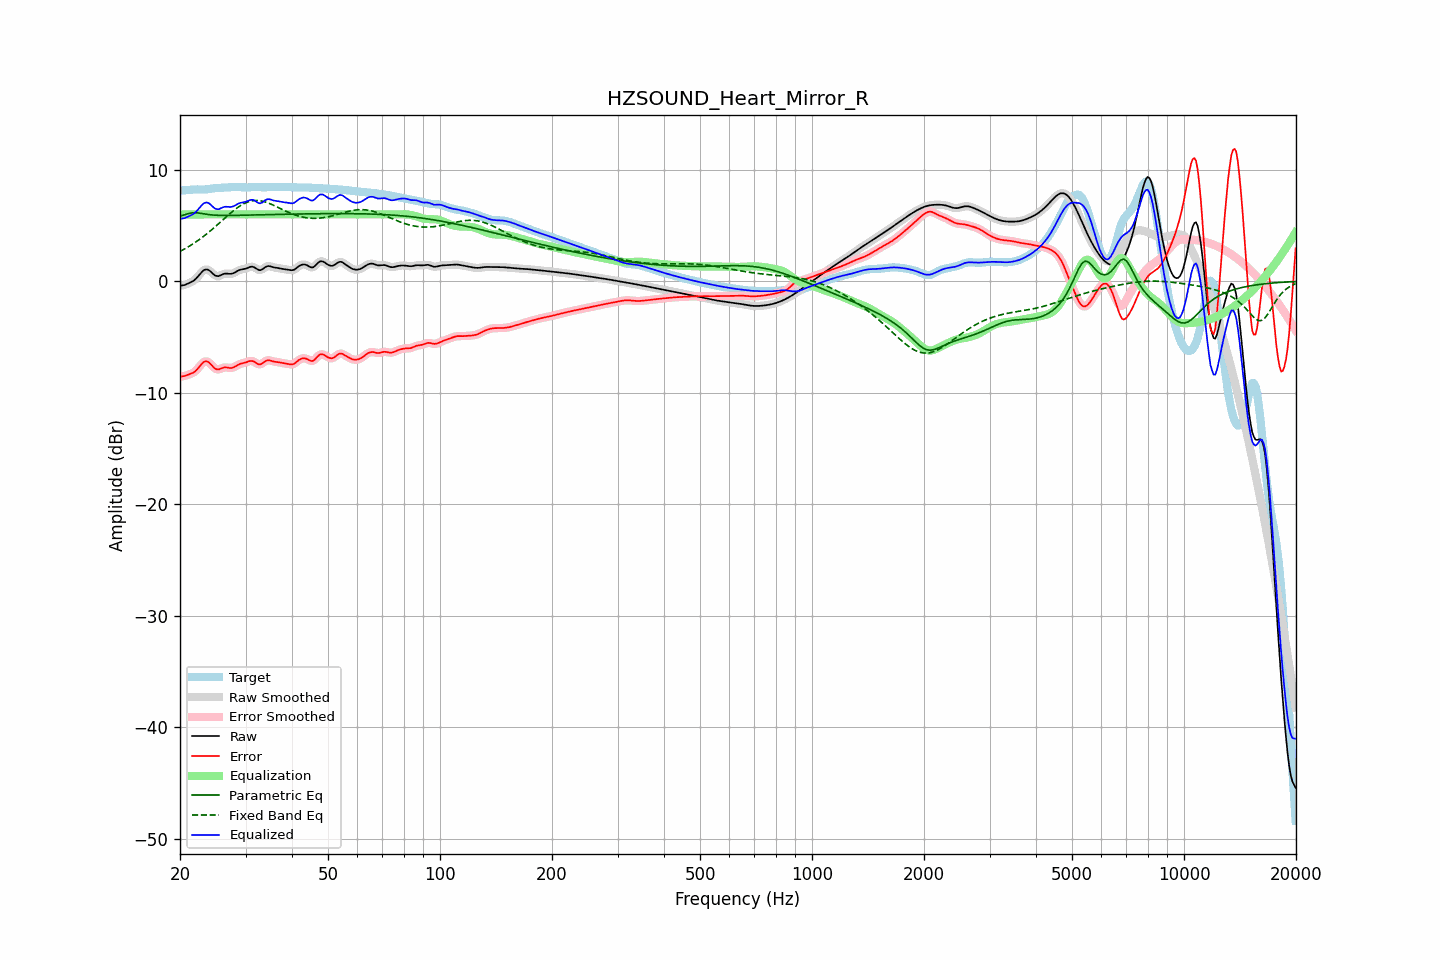

Data behind this chart, as committed beside it:
frequency, raw, error, smoothed, error_smoothed, equalization, parametric_eq, fixed_band_eq, equalized_raw, equalized_smoothed, target
20.00, -0.41, -8.56, -0.41, -8.56, 6.00, 5.85, 2.68, 5.59, 5.59, 8.15
20.20, -0.38, -8.54, -0.39, -8.54, 6.00, 5.89, 2.75, 5.62, 5.61, 8.15
20.40, -0.36, -8.51, -0.36, -8.51, 6.00, 5.94, 2.83, 5.64, 5.64, 8.16
20.61, -0.33, -8.49, -0.32, -8.48, 6.00, 5.98, 2.91, 5.67, 5.68, 8.16
20.81, -0.27, -8.44, -0.27, -8.44, 6.00, 6.02, 2.99, 5.73, 5.73, 8.17
21.02, -0.20, -8.38, -0.21, -8.39, 6.00, 6.06, 3.08, 5.80, 5.79, 8.18
21.23, -0.14, -8.34, -0.14, -8.34, 6.00, 6.10, 3.16, 5.86, 5.86, 8.20
21.44, -0.07, -8.28, -0.07, -8.28, 6.00, 6.13, 3.26, 5.93, 5.93, 8.22
21.66, 0.02, -8.21, 0.01, -8.22, 6.00, 6.15, 3.35, 6.02, 6.01, 8.23
21.87, 0.11, -8.13, 0.12, -8.12, 6.00, 6.15, 3.44, 6.11, 6.12, 8.24
22.09, 0.24, -8.00, 0.25, -8.00, 6.00, 6.15, 3.54, 6.24, 6.25, 8.24
22.31, 0.40, -7.84, 0.40, -7.84, 6.00, 6.14, 3.64, 6.40, 6.40, 8.24
22.54, 0.57, -7.67, 0.57, -7.67, 6.00, 6.12, 3.74, 6.57, 6.57, 8.24
22.76, 0.74, -7.50, 0.74, -7.49, 6.00, 6.09, 3.85, 6.74, 6.74, 8.24
22.99, 0.90, -7.33, 0.89, -7.34, 6.00, 6.07, 3.96, 6.90, 6.89, 8.23
23.22, 1.01, -7.23, 1.01, -7.23, 6.00, 6.04, 4.07, 7.01, 7.01, 8.23
23.45, 1.06, -7.18, 1.06, -7.18, 6.00, 6.02, 4.18, 7.06, 7.06, 8.24
23.69, 1.06, -7.20, 1.06, -7.20, 6.00, 6.00, 4.30, 7.06, 7.06, 8.26
23.92, 0.99, -7.28, 0.99, -7.29, 6.00, 5.98, 4.41, 6.99, 6.99, 8.28
24.16, 0.89, -7.42, 0.88, -7.42, 6.00, 5.96, 4.53, 6.89, 6.88, 8.30
24.40, 0.75, -7.57, 0.75, -7.58, 6.00, 5.95, 4.66, 6.75, 6.75, 8.32
24.65, 0.61, -7.73, 0.62, -7.72, 6.00, 5.94, 4.78, 6.61, 6.62, 8.34
24.89, 0.51, -7.85, 0.52, -7.84, 6.00, 5.93, 4.91, 6.51, 6.52, 8.36
25.14, 0.47, -7.90, 0.47, -7.90, 6.00, 5.92, 5.03, 6.47, 6.47, 8.37
25.39, 0.46, -7.91, 0.47, -7.90, 6.00, 5.92, 5.16, 6.46, 6.47, 8.37
25.65, 0.52, -7.86, 0.52, -7.86, 6.00, 5.91, 5.29, 6.52, 6.52, 8.38
25.91, 0.59, -7.80, 0.59, -7.80, 6.00, 5.91, 5.42, 6.59, 6.59, 8.39
26.16, 0.65, -7.74, 0.65, -7.75, 6.00, 5.91, 5.55, 6.65, 6.65, 8.40
26.43, 0.69, -7.72, 0.68, -7.73, 6.00, 5.91, 5.68, 6.69, 6.68, 8.41
26.69, 0.69, -7.73, 0.69, -7.73, 6.00, 5.91, 5.81, 6.69, 6.69, 8.42
26.96, 0.68, -7.75, 0.68, -7.75, 6.00, 5.91, 5.93, 6.68, 6.68, 8.43
27.23, 0.67, -7.78, 0.67, -7.77, 6.00, 5.91, 6.06, 6.67, 6.67, 8.44
27.50, 0.67, -7.77, 0.68, -7.77, 6.00, 5.91, 6.18, 6.67, 6.68, 8.45
27.77, 0.71, -7.74, 0.72, -7.74, 6.00, 5.91, 6.30, 6.71, 6.72, 8.45
28.05, 0.78, -7.68, 0.78, -7.67, 6.00, 5.91, 6.42, 6.78, 6.78, 8.45
28.33, 0.87, -7.59, 0.86, -7.59, 6.00, 5.91, 6.52, 6.87, 6.86, 8.45
28.62, 0.95, -7.50, 0.94, -7.51, 6.00, 5.92, 6.63, 6.95, 6.94, 8.45
28.90, 1.01, -7.43, 1.01, -7.44, 6.00, 5.92, 6.73, 7.01, 7.01, 8.44
29.19, 1.05, -7.38, 1.05, -7.39, 6.00, 5.92, 6.82, 7.05, 7.05, 8.44
29.48, 1.08, -7.35, 1.08, -7.35, 6.00, 5.93, 6.90, 7.08, 7.08, 8.42
29.78, 1.10, -7.31, 1.10, -7.31, 6.00, 5.93, 6.98, 7.10, 7.10, 8.42
30.08, 1.14, -7.28, 1.14, -7.27, 6.00, 5.93, 7.05, 7.14, 7.14, 8.41
30.38, 1.19, -7.22, 1.20, -7.22, 6.00, 5.94, 7.11, 7.19, 7.20, 8.41
30.68, 1.26, -7.17, 1.26, -7.17, 6.00, 5.94, 7.15, 7.26, 7.26, 8.43
30.99, 1.30, -7.14, 1.30, -7.14, 6.00, 5.94, 7.19, 7.30, 7.30, 8.44
31.30, 1.31, -7.15, 1.30, -7.16, 6.00, 5.95, 7.22, 7.31, 7.30, 8.46
31.61, 1.27, -7.20, 1.26, -7.21, 6.00, 5.95, 7.24, 7.27, 7.26, 8.47
31.93, 1.18, -7.29, 1.18, -7.30, 6.00, 5.95, 7.25, 7.18, 7.18, 8.48
32.24, 1.09, -7.38, 1.09, -7.38, 6.00, 5.96, 7.25, 7.09, 7.09, 8.47
32.57, 1.01, -7.45, 1.02, -7.44, 6.00, 5.96, 7.24, 7.01, 7.02, 8.46
32.89, 1.00, -7.45, 1.01, -7.44, 6.00, 5.96, 7.22, 7.00, 7.01, 8.45
33.22, 1.06, -7.38, 1.06, -7.38, 6.00, 5.97, 7.19, 7.06, 7.06, 8.44
33.55, 1.16, -7.28, 1.16, -7.28, 6.00, 5.97, 7.16, 7.16, 7.16, 8.43
33.89, 1.27, -7.17, 1.26, -7.18, 6.00, 5.97, 7.12, 7.27, 7.26, 8.44
34.23, 1.34, -7.10, 1.33, -7.11, 6.00, 5.98, 7.07, 7.34, 7.33, 8.44
34.57, 1.37, -7.08, 1.36, -7.08, 6.00, 5.98, 7.02, 7.37, 7.36, 8.45
34.92, 1.35, -7.10, 1.35, -7.10, 6.00, 5.98, 6.96, 7.35, 7.35, 8.45
35.27, 1.31, -7.15, 1.31, -7.14, 6.00, 5.99, 6.90, 7.31, 7.31, 8.45
35.62, 1.26, -7.19, 1.27, -7.18, 6.00, 5.99, 6.83, 7.26, 7.27, 8.45
35.97, 1.23, -7.22, 1.23, -7.21, 6.00, 5.99, 6.76, 7.23, 7.23, 8.45
... 635 more rows
